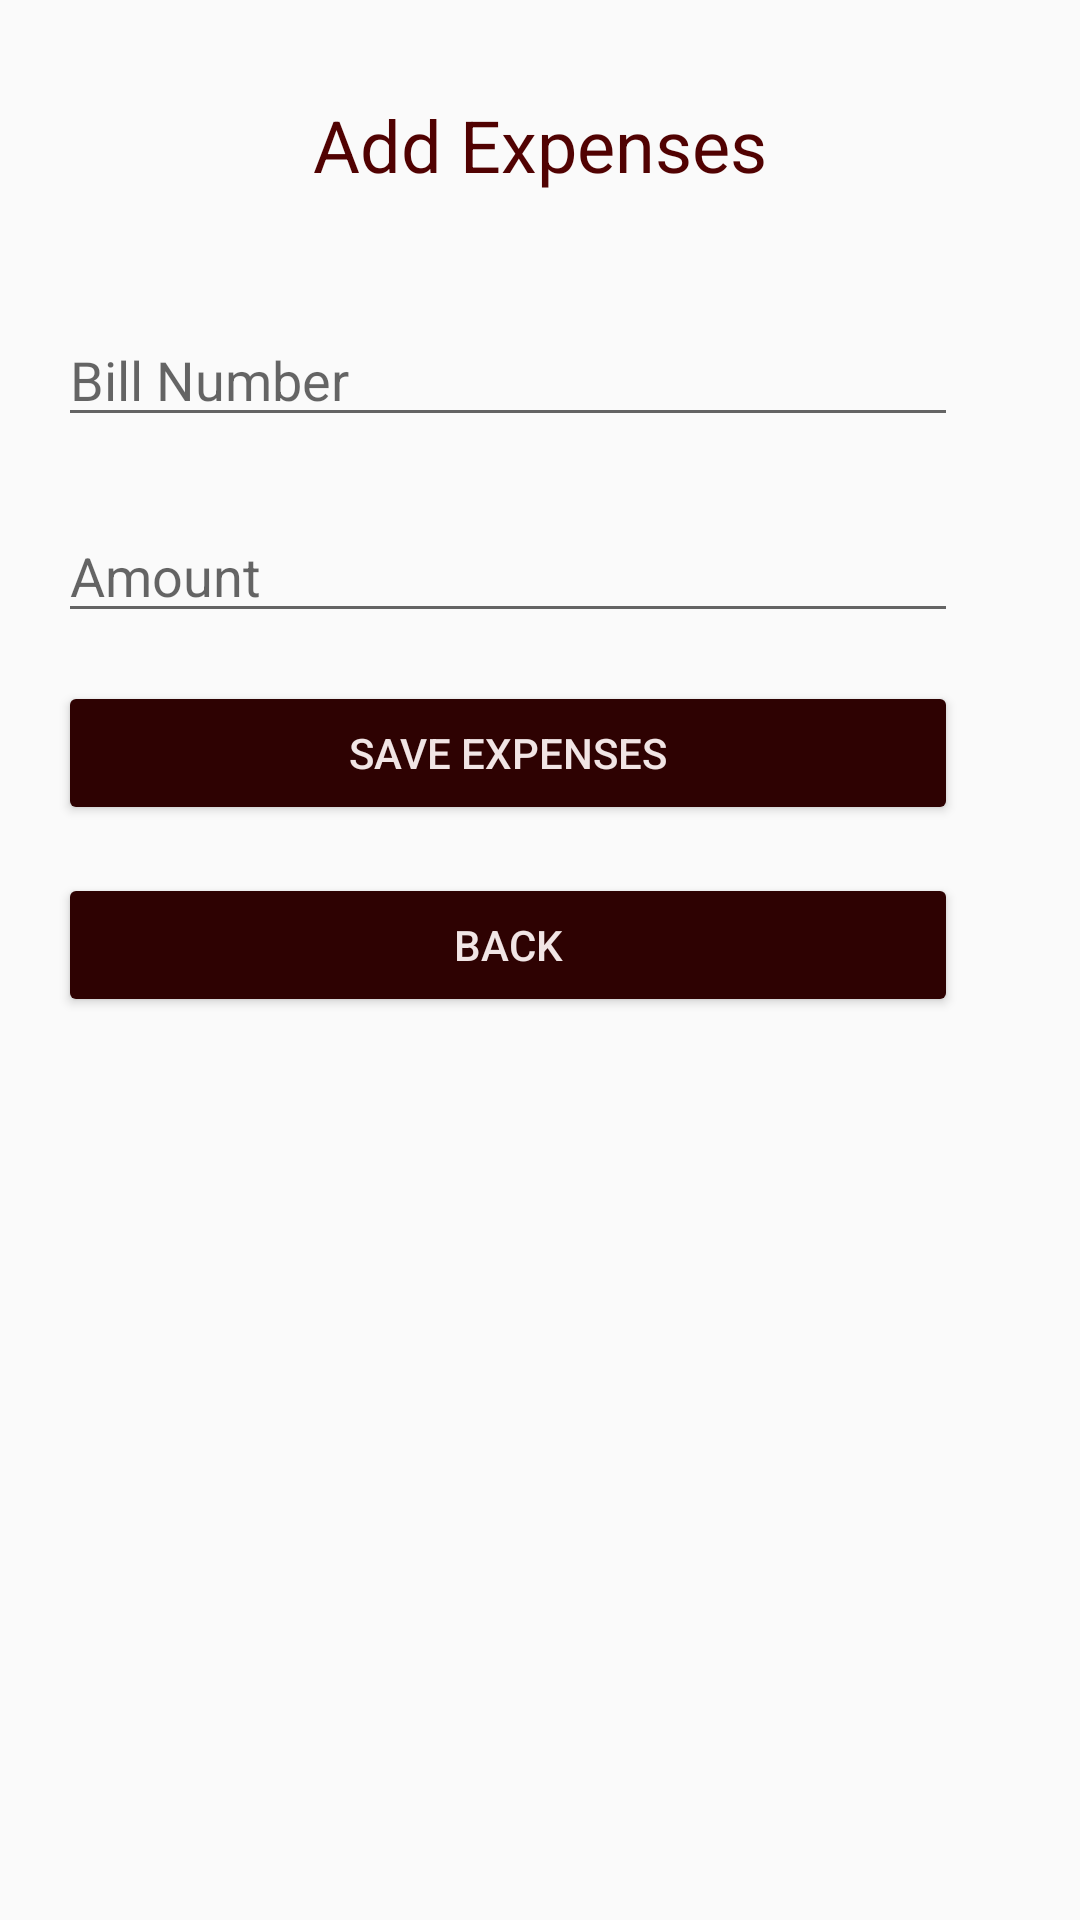

Produce the Android XML layout that renders to this screen, including the resource entries it uses.
<!-- AndroidManifest.xml: application theme Theme.BusinessHelper.NoActionBar -->
<!-- res/layout/activity_add_expenses.xml -->
<?xml version="1.0" encoding="utf-8"?>
<android.support.constraint.ConstraintLayout xmlns:android="http://schemas.android.com/apk/res/android"
    xmlns:app="http://schemas.android.com/apk/res-auto"
    xmlns:tools="http://schemas.android.com/tools"
    android:layout_width="match_parent"
    android:layout_height="match_parent"
    tools:context=".AddExpenses">

    <TextView
        android:id="@+id/textView"
        android:layout_width="wrap_content"
        android:layout_height="wrap_content"
        android:layout_marginTop="32dp"
        android:text="Add Expenses"
        android:textColor="#510202"
        android:textSize="24sp"
        app:layout_constraintEnd_toEndOf="parent"
        app:layout_constraintStart_toStartOf="parent"
        app:layout_constraintTop_toTopOf="parent" />

    <EditText
        android:id="@+id/e_add_BillNumber"
        android:layout_width="300dp"
        android:layout_height="wrap_content"
        android:layout_marginTop="40dp"
        android:ems="10"
        android:hint="Bill Number"
        android:inputType="textPersonName"
        app:layout_constraintEnd_toEndOf="parent"
        app:layout_constraintHorizontal_bias="0.324"
        app:layout_constraintStart_toStartOf="parent"
        app:layout_constraintTop_toBottomOf="@+id/textView" />

    <EditText
        android:id="@+id/e_add_amount"
        android:layout_width="0dp"
        android:layout_height="wrap_content"
        android:layout_marginTop="24dp"
        android:ems="10"
        android:hint="Amount"
        android:inputType="number"
        app:layout_constraintEnd_toEndOf="@+id/e_add_BillNumber"
        app:layout_constraintStart_toStartOf="@+id/e_add_BillNumber"
        app:layout_constraintTop_toBottomOf="@+id/e_add_BillNumber" />

    <Button
        android:id="@+id/btnAddExpenses"
        android:layout_width="0dp"
        android:layout_height="wrap_content"
        android:layout_marginTop="16dp"
        android:backgroundTint="#2E0202"
        android:text="Save Expenses"
        android:textColor="#F1E5E5"
        app:layout_constraintEnd_toEndOf="@+id/e_add_amount"
        app:layout_constraintStart_toStartOf="@+id/e_add_amount"
        app:layout_constraintTop_toBottomOf="@+id/e_add_amount" />

    <Button
        android:id="@+id/btnBacktoExpenses"
        android:layout_width="0dp"
        android:layout_height="wrap_content"
        android:layout_marginTop="16dp"
        android:text="Back"
        android:backgroundTint="#2E0202"
        android:textColor="#F1E5E5"
        app:layout_constraintEnd_toEndOf="@+id/btnAddExpenses"
        app:layout_constraintStart_toStartOf="@+id/btnAddExpenses"
        app:layout_constraintTop_toBottomOf="@+id/btnAddExpenses" />

</android.support.constraint.ConstraintLayout>
<!-- resources referenced by this layout -->
<resources>
  <style name="Theme.BusinessHelper.NoActionBar">
          <item name="windowActionBar">false</item>
          <item name="windowNoTitle">true</item>
      </style>
</resources>
